Run: headless pygame with SDL's dummy video driver; simulated clock (each Clock.tick advances the game by its frame time, no real sleeping); random seed 0; keys injected as events and as key.get_pressed() state; no mouse input.
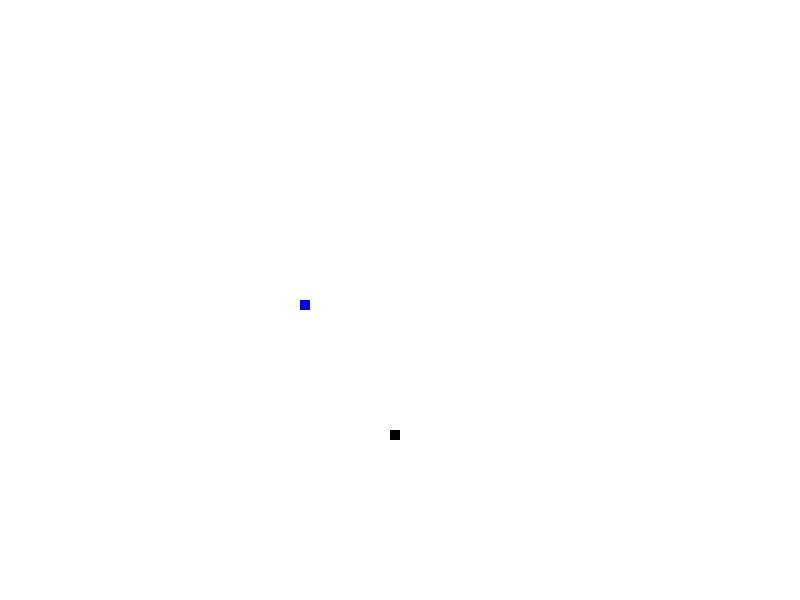
Frame 1 of 4 · flips 1–60 · no input
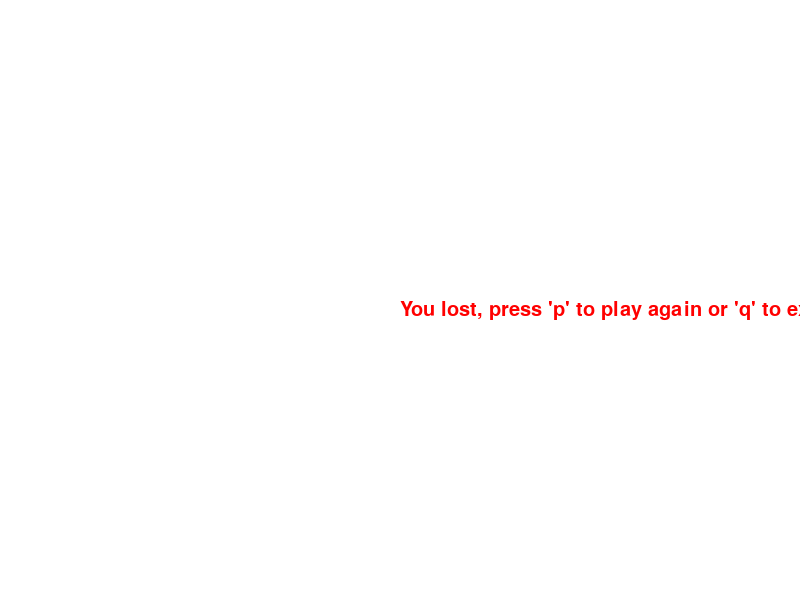
Frame 2 of 4 · flips 61–180 · tapped SPACE, RETURN · held RIGHT (→), D
Frame 3 of 4 · flips 181–300 · held DOWN (↓), S · screen unchanged from frame 2, image omitted
Frame 4 of 4 · flips 301–420 · held LEFT (←), A, UP (↑), W · screen unchanged from frame 3, image omitted

The pygame program that drew these frames:

import pygame
import time
import random

pygame.init()

# defining colors
white = (255, 255, 255)
black = (0, 0, 0)
blue = (0, 0, 255)
red = (255, 0, 0)
green = (0, 255, 0)

display_width = 800
display_height = 600

window = pygame.display.set_mode((display_width, display_height))
pygame.display.set_caption("Pysnake")

clock = pygame.time.Clock()
block_size = 10
FPS = 15
font = pygame.font.SysFont(None, 30)

# for drawing snake.
def snake(snakelist): #snakelist for all snake blocks for lengthening.
	for xny in snakelist: #xny is just a list inside snakelist which has x and y pos.
		pygame.draw.rect(window, blue, [xny[0], xny[1], block_size, block_size]) 

# To display text to screen.
def message_to_screen(msg, color):
	screen_text = font.render(msg, True, color) #created text.
	window.blit(screen_text, [display_width/2, display_height/2]) #now defined postion for text.

def gameLoop():
	game_exit = False
	game_over = False

	# Snake block stuff.
	x = 300
	y = 300
	x_change = 0
	y_change = 0
	snakelist = [] #all snake block pos
	snakelen = 1 #initial snake size

	# Apple stuff.
	# using round(x/10.0)*10.0 formula to round any num to multiple of 10 so that apple will perfectly align with our snake block.
	rand_apple_x = round(random.randrange(0, display_width-block_size)/10.0)*10.0
	rand_apple_y = round(random.randrange(0, display_height-block_size)/10.0)*10.0

	# Main game loop.
	while not game_exit:
		
		# Loop which will run when we lose in game.
		while game_over == True:
			window.fill(white)
			message_to_screen("You lost, press 'p' to play again or 'q' to exit.", red)
			pygame.display.update()
			# taking input from user either to play again or quit.
			for event in pygame.event.get():
				if event.type == pygame.KEYDOWN:
					if event.key == pygame.K_q:
						game_over = False
						game_exit = True
					elif event.key == pygame.K_p:
						gameLoop()

		# Event handling loop for playing game.
		for event in pygame.event.get():
			if event.type == pygame.QUIT:
				game_exit = True
			# Movement handling.
			if event.type == pygame.KEYDOWN:
				if event.key == pygame.K_LEFT:
					x_change = -block_size
					y_change = 0
				elif event.key == pygame.K_RIGHT:
					x_change = block_size
					y_change = 0
				elif event.key == pygame.K_UP:
					x_change = 0
					y_change = -block_size
				elif event.key == pygame.K_DOWN:
					x_change = 0
					y_change = block_size

		# Boundary condition.
		if x >= display_width or x<0 or y >= display_height or y<0:
			game_over = True

		# moving snake block constantly.
		x += x_change
		y += y_change

		window.fill(white)
		pygame.draw.rect(window, black, [rand_apple_x, rand_apple_y, block_size, block_size])

		
		snakehead = [] #for head of snake(new block as x and y changes)
		snakehead.append(x)
		snakehead.append(y)
		snakelist.append(snakehead)
		# to keep snake length only as much allowed.
		if len(snakelist) > snakelen:
			del snakelist[0] #deleting older blocks(blocks at snake's tail)

		# to check if snake ran into itself.
		for each_snake_block in snakelist[:-1]: #all snake block except current snake head which is last list element.
			if each_snake_block == snakehead:
				game_over = True

		snake(snakelist) 

		pygame.display.update()
		clock.tick(FPS)

		# Crossover handling of snake and apple then generating new apple
		if x == rand_apple_x and y == rand_apple_y:
			rand_apple_x = round(random.randrange(0, display_width-block_size)/10.0)*10.0
			rand_apple_y = round(random.randrange(0, display_height-block_size)/10.0)*10.0
			snakelen += 1 #to increase snake length

	pygame.quit()
	quit()

gameLoop()
